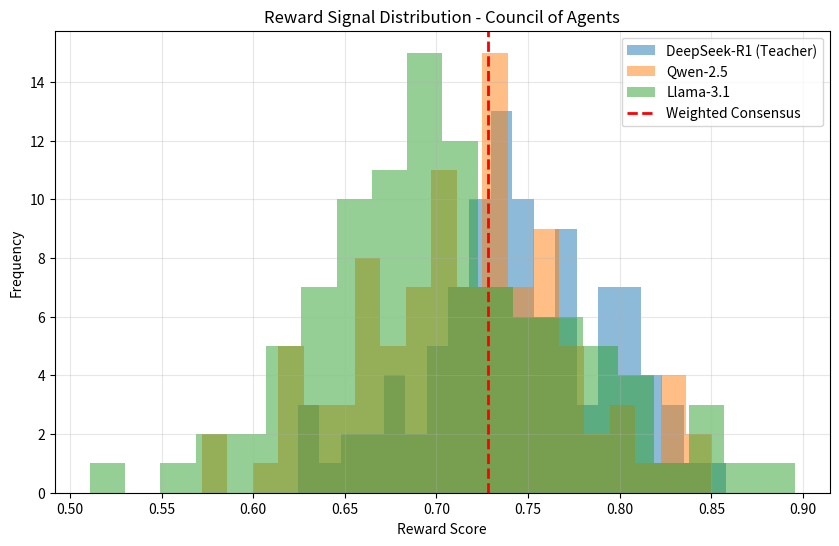
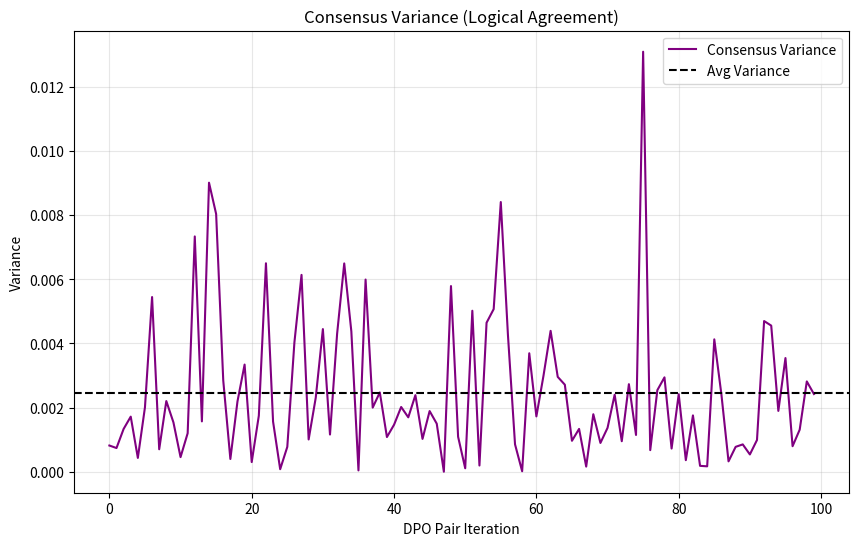

Reproduce these figures in Python, in order.
import numpy as np
import matplotlib.pyplot as plt
import json
import os

# Simulated data for the "Council of Agents" Consensus
models = ["DeepSeek-R1", "Qwen-2.5-72B", "Llama-3.1-70B"]
iterations = 100

# Reward signals (0.0 to 1.0)
r1_signals = np.random.normal(0.75, 0.05, iterations)
qwen_signals = np.random.normal(0.72, 0.06, iterations)
llama_signals = np.random.normal(0.70, 0.07, iterations)

# Consensus (Weighted Average)
consensus = (r1_signals * 0.5 + qwen_signals * 0.3 + llama_signals * 0.2)
variance = np.var([r1_signals, qwen_signals, llama_signals], axis=0)

# Save simulated raw data
data = {
    "iterations": iterations,
    "r1_mean": np.mean(r1_signals),
    "qwen_mean": np.mean(qwen_signals),
    "llama_mean": np.mean(llama_signals),
    "consensus_mean": np.mean(consensus),
    "avg_variance": np.mean(variance)
}

os.makedirs("ml-explorations/2026-02-14_autonomous-multi-agent-consensus-reward-modeling/data", exist_ok=True)
with open("ml-explorations/2026-02-14_autonomous-multi-agent-consensus-reward-modeling/data/results.json", "w") as f:
    json.dump(data, f, indent=4)

# Generate Chart 1: Signal Distribution
plt.figure(figsize=(10, 6))
plt.hist(r1_signals, alpha=0.5, label="DeepSeek-R1 (Teacher)", bins=20)
plt.hist(qwen_signals, alpha=0.5, label="Qwen-2.5", bins=20)
plt.hist(llama_signals, alpha=0.5, label="Llama-3.1", bins=20)
plt.axvline(np.mean(consensus), color='red', linestyle='dashed', linewidth=2, label="Weighted Consensus")
plt.title("Reward Signal Distribution - Council of Agents")
plt.xlabel("Reward Score")
plt.ylabel("Frequency")
plt.legend()
plt.grid(True, alpha=0.3)
plt.savefig("ml-explorations/2026-02-14_autonomous-multi-agent-consensus-reward-modeling/reward_distribution.png")

# Generate Chart 2: Consensus Variance over Iterations
plt.figure(figsize=(10, 6))
plt.plot(variance, color='purple', label="Consensus Variance")
plt.axhline(np.mean(variance), color='black', linestyle='--', label="Avg Variance")
plt.title("Consensus Variance (Logical Agreement)")
plt.xlabel("DPO Pair Iteration")
plt.ylabel("Variance")
plt.legend()
plt.grid(True, alpha=0.3)
plt.savefig("ml-explorations/2026-02-14_autonomous-multi-agent-consensus-reward-modeling/consensus_variance.png")

print("Research simulation complete. Files generated in project folder.")
